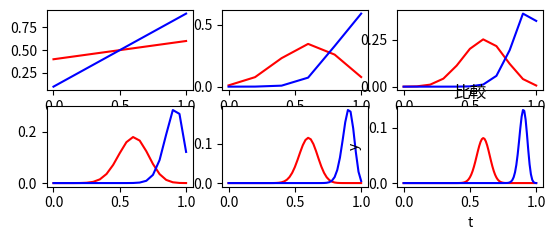

Here is the Python script that generated this plot:
import numpy as np
import matplotlib.pyplot as plt
from scipy import stats

a = 0.9
b = 0.6
n = [1,5,10,20,50,100]

k = np.arange(0. , 1.01, 0.01)


for i in range(6):
    k = np.arange(0, n[i]+1)
    x1 = np.linspace(0, 1, n[i]+1)
    #print(x1)
    plt.subplot(4,3,i+1)
    binom_pmf_before = stats.binom.pmf(k, n[i], b)
    plt.plot(x1, binom_pmf_before, color = "red")
    #print(binom_pmf)

for i in range(6):
    k = np.arange(0, n[i]+1)
    x2 = np.linspace(0, 1, n[i]+1)
    #print(x2)
    plt.subplot(4,3,i+1)
    binom_pmf_after = stats.binom.pmf(k, n[i], a)
    plt.plot(x2, binom_pmf_after, color = "blue")
    #print(binom_pmf)

plt.title("比較")
plt.xlabel("t")
plt.ylabel("y")

plt.show()